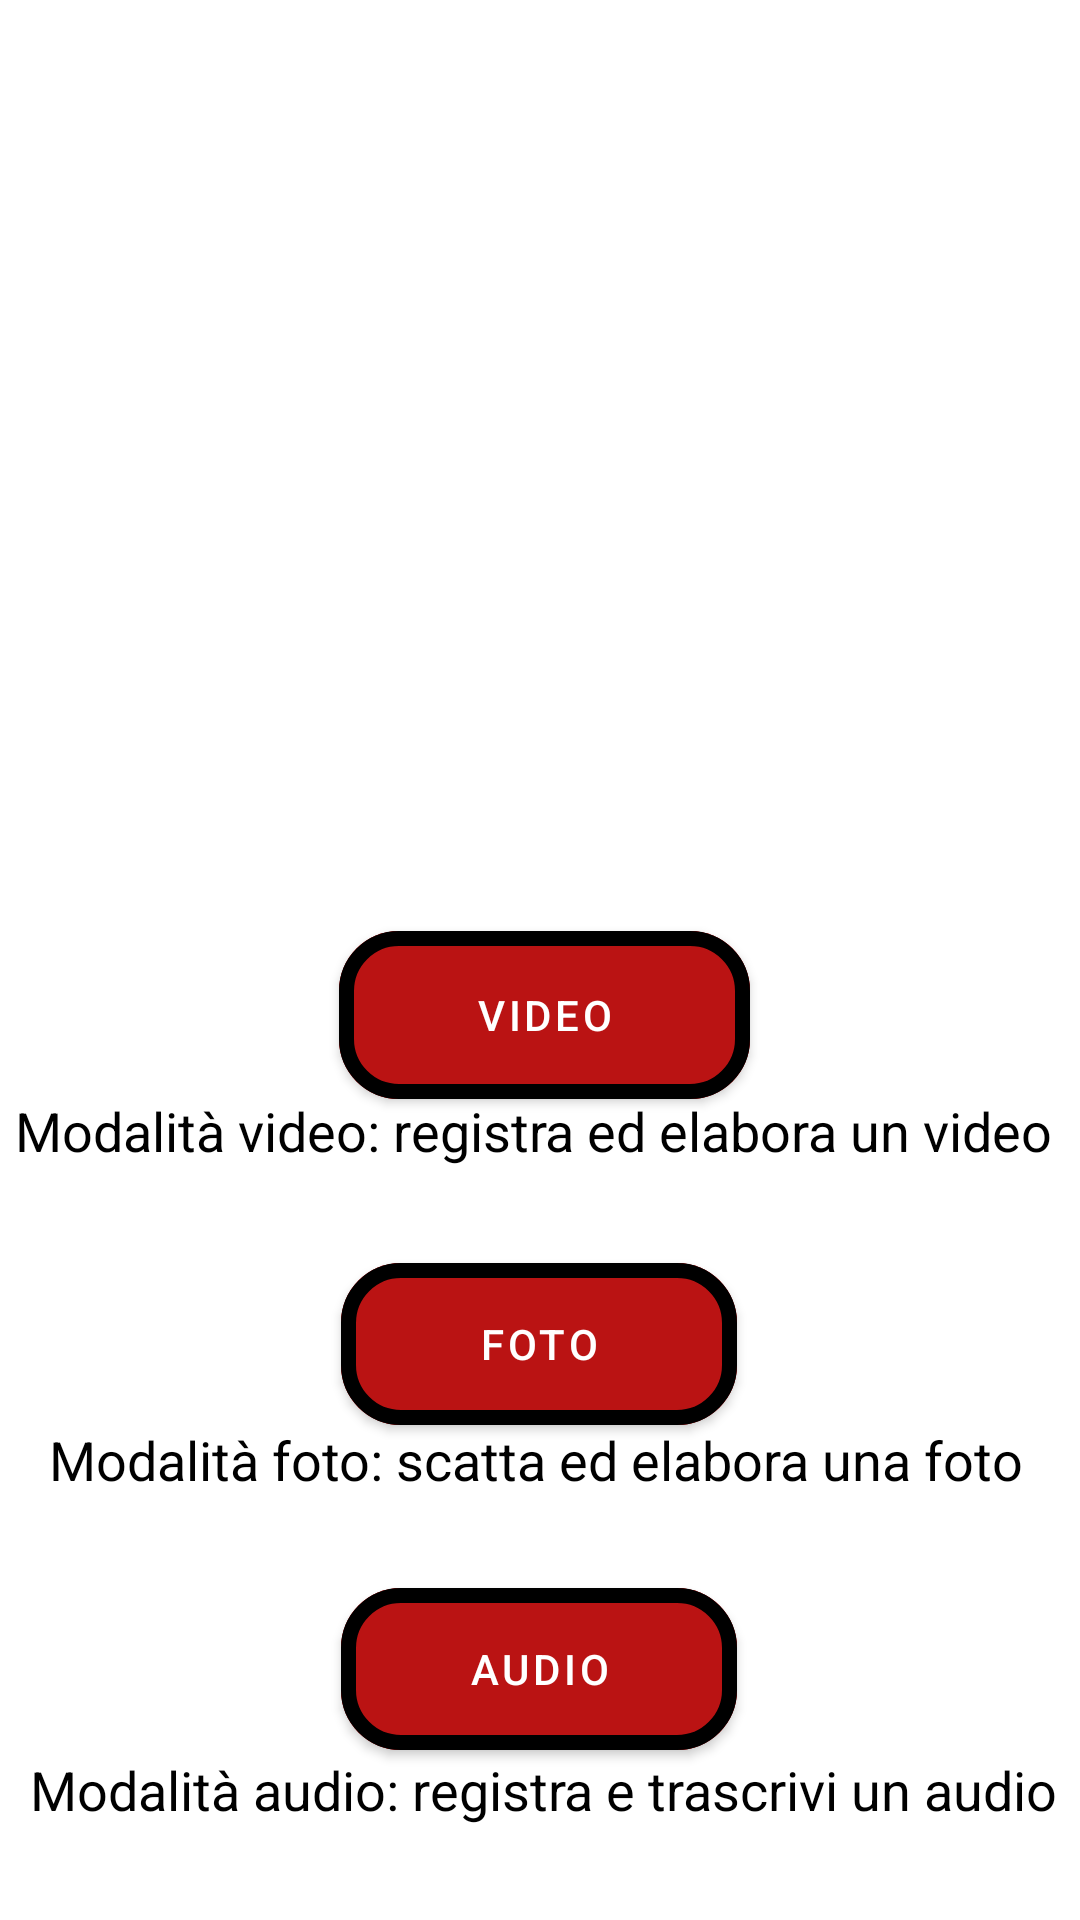

The Android layout XML behind this screen, and the referenced resources:
<!-- AndroidManifest.xml: activity theme Theme.Es_Sistemi_Digitali.NoActionBar -->
<!-- res/layout/activity_main.xml -->
<?xml version="1.0" encoding="utf-8"?>
<androidx.constraintlayout.widget.ConstraintLayout xmlns:android="http://schemas.android.com/apk/res/android"    xmlns:app="http://schemas.android.com/apk/res-auto"    xmlns:tools="http://schemas.android.com/tools"    android:layout_width="match_parent"
    android:layout_height="match_parent"
    tools:context=".AnalysisActivity">


    <TextView
        android:id="@+id/mainText2"
        android:layout_width="374dp"
        android:layout_height="44dp"
        android:text="@string/mainText2"
        android:textAlignment="center"
        android:textColor="@color/black"
        android:textSize="18dp"
        app:layout_constraintBottom_toBottomOf="parent"
        app:layout_constraintEnd_toEndOf="parent"
        app:layout_constraintHorizontal_bias="0.648"
        app:layout_constraintStart_toStartOf="parent"
        app:layout_constraintTop_toTopOf="parent"
        app:layout_constraintVertical_bias="0.796" />

    <TextView
        android:id="@+id/mainText"
        android:layout_width="380dp"
        android:layout_height="43dp"
        android:text="@string/mainText"
        android:textAlignment="center"
        android:textColor="@color/black"
        android:textSize="18dp"
        app:layout_constraintBottom_toBottomOf="parent"
        app:layout_constraintEnd_toEndOf="parent"
        app:layout_constraintHorizontal_bias="0.645"
        app:layout_constraintStart_toStartOf="parent"
        app:layout_constraintTop_toTopOf="parent"
        app:layout_constraintVertical_bias="0.611" />

    <TextView
        android:id="@+id/mainText3"
        android:layout_width="386dp"
        android:layout_height="37dp"
        android:text="@string/mainText3"
        android:textAlignment="center"
        android:textColor="@color/black"
        android:textSize="18dp"
        app:layout_constraintBottom_toBottomOf="parent"
        app:layout_constraintEnd_toEndOf="parent"
        app:layout_constraintHorizontal_bias="0.48"
        app:layout_constraintStart_toStartOf="parent"
        app:layout_constraintTop_toTopOf="parent"
        app:layout_constraintVertical_bias="0.969" />

    <Button
        android:id="@+id/goAudio"
        android:layout_width="132dp"
        android:layout_height="66dp"
        android:backgroundTint="@color/button"
        android:text="@string/goAudio"
        app:cornerRadius="20dp"
        app:layout_constraintBottom_toBottomOf="parent"
        app:layout_constraintEnd_toEndOf="parent"
        app:layout_constraintHorizontal_bias="0.498"

        app:layout_constraintStart_toStartOf="parent"
        app:layout_constraintTop_toTopOf="parent"
        app:layout_constraintVertical_bias="0.912"
        app:strokeColor="@color/black"
        app:strokeWidth="5dp" />

    <Button
        android:id="@+id/goPhoto"
        android:layout_width="132dp"
        android:layout_height="66dp"
        android:backgroundTint="@color/button"
        android:text="@string/goPhoto"
        app:cornerRadius="20dp"
        app:layout_constraintBottom_toBottomOf="parent"
        app:layout_constraintEnd_toEndOf="parent"
        app:layout_constraintHorizontal_bias="0.498"

        app:layout_constraintStart_toStartOf="parent"
        app:layout_constraintTop_toTopOf="parent"
        app:layout_constraintVertical_bias="0.723"
        app:strokeColor="@color/black"
        app:strokeWidth="5dp" />

    <Button
        android:id="@+id/goVideo"
        android:layout_width="137dp"
        android:layout_height="68dp"
        android:backgroundTint="@color/button"
        android:radius="41dp"
        android:text="@string/goVideo"
        app:cornerRadius="20dp"
        app:layout_constraintBottom_toBottomOf="parent"
        app:layout_constraintEnd_toEndOf="parent"
        app:layout_constraintHorizontal_bias="0.507"

        app:layout_constraintStart_toStartOf="parent"
        app:layout_constraintTop_toTopOf="parent"
        app:layout_constraintVertical_bias="0.532"
        app:strokeColor="@color/black"
        app:strokeWidth="5dp" />

    <ImageView
        android:id="@+id/imageView3"
        android:layout_width="358dp"
        android:layout_height="304dp"
        android:visibility="visible"
        app:layout_constraintBottom_toBottomOf="parent"
        app:layout_constraintEnd_toEndOf="parent"
        app:layout_constraintHorizontal_bias="0.49"
        app:layout_constraintStart_toStartOf="parent"
        app:layout_constraintTop_toTopOf="parent"
        app:layout_constraintVertical_bias="0.086"
        app:srcCompat="@drawable/logo"
        tools:srcCompat="@drawable/logo" />


</androidx.constraintlayout.widget.ConstraintLayout>
<!-- resources referenced by this layout -->
<resources>
  <color name="black">#FF000000</color>
  <color name="button">#BA1313</color>
  <string name="goAudio">Audio</string>
  <string name="goPhoto">Foto</string>
  <string name="goVideo">Video</string>
  <string name="mainText">Modalità video: registra ed elabora un video</string>
  <string name="mainText2">Modalità foto: scatta ed elabora una foto</string>
  <string name="mainText3">Modalità audio: registra e trascrivi un audio</string>
  <style name="Theme.Es_Sistemi_Digitali.NoActionBar">
          <item name="windowActionBar">false</item>
          <item name="windowNoTitle">true</item>
      </style>
</resources>
